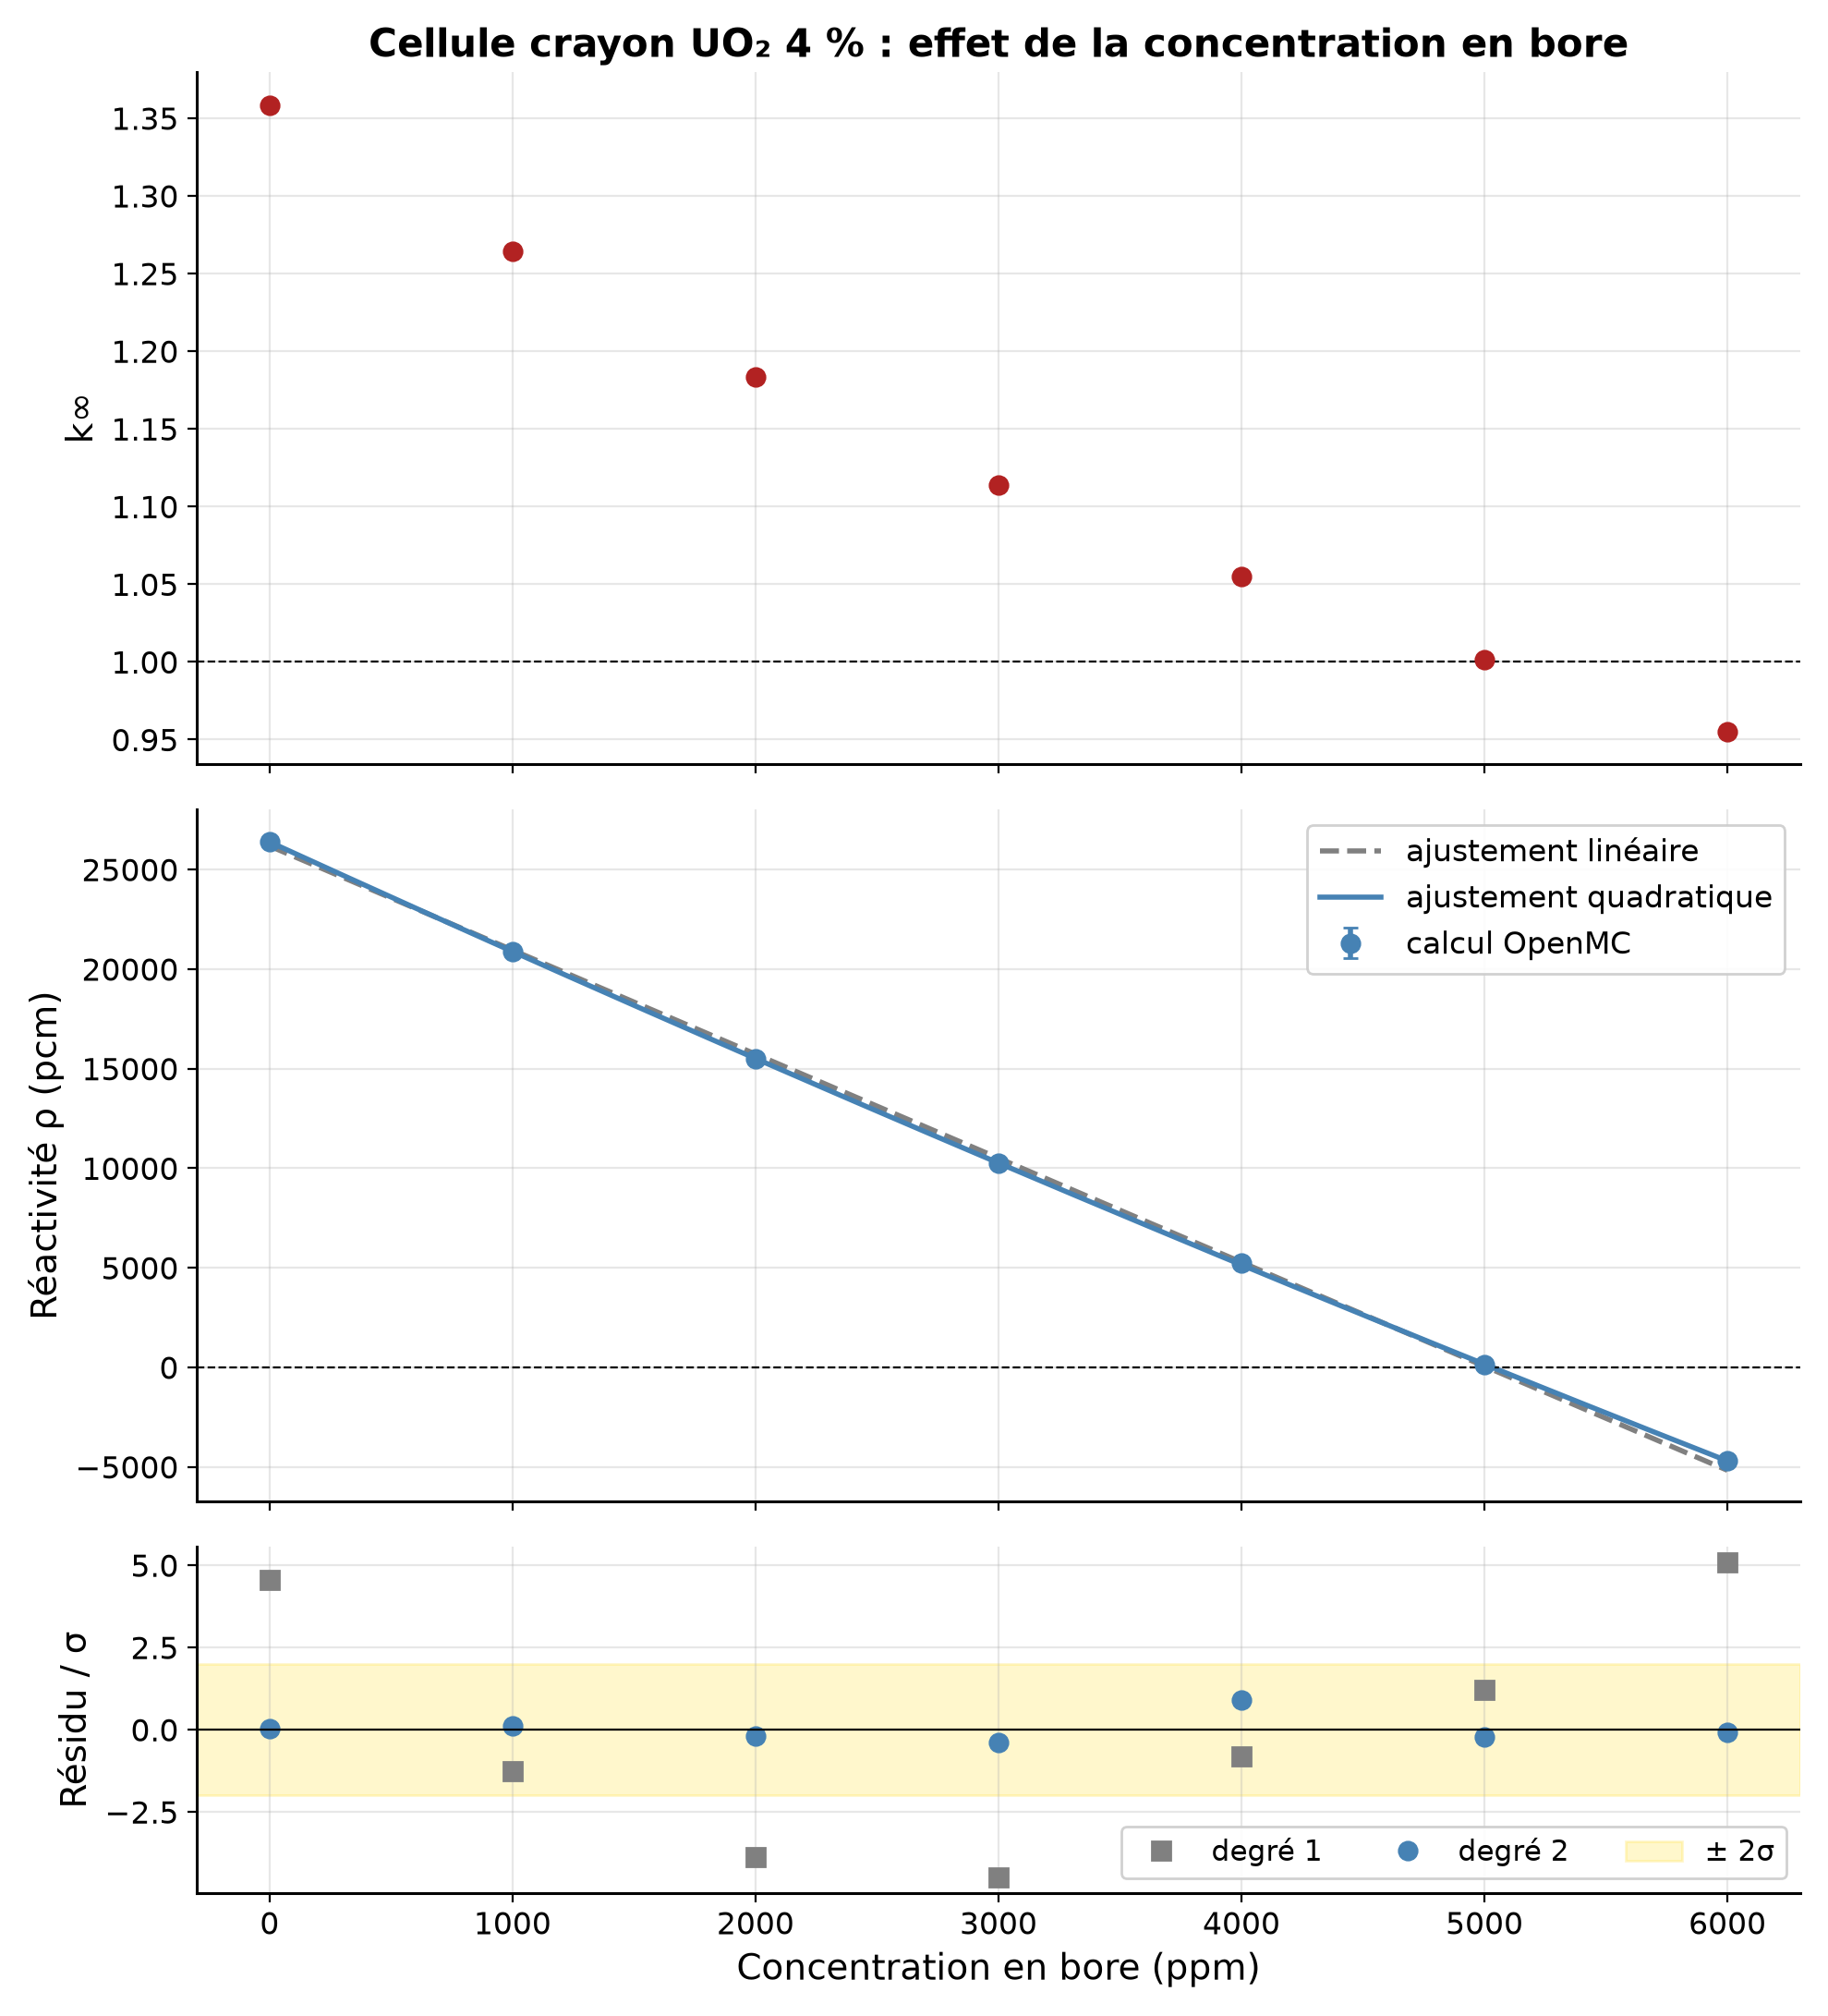

The table this chart was drawn from, first rows:
bore_ppm, k_inf, sigma, rho_pcm, sigma_rho_pcm, fraction_thermique
0, 1.358, 0.0008348, 26386, 45.24, 0.1122
1000, 1.264, 0.0008495, 20888, 53.17, 0.1045
2000, 1.183, 0.000849, 15494, 60.63, 0.09748
3000, 1.114, 0.0007355, 10238, 59.26, 0.09114
4000, 1.055, 0.0008808, 5214, 79.13, 0.08605
5000, 1.001, 0.0007215, 139.8, 71.95, 0.08104
6000, 0.955, 0.0008313, -4710, 91.14, 0.07701
